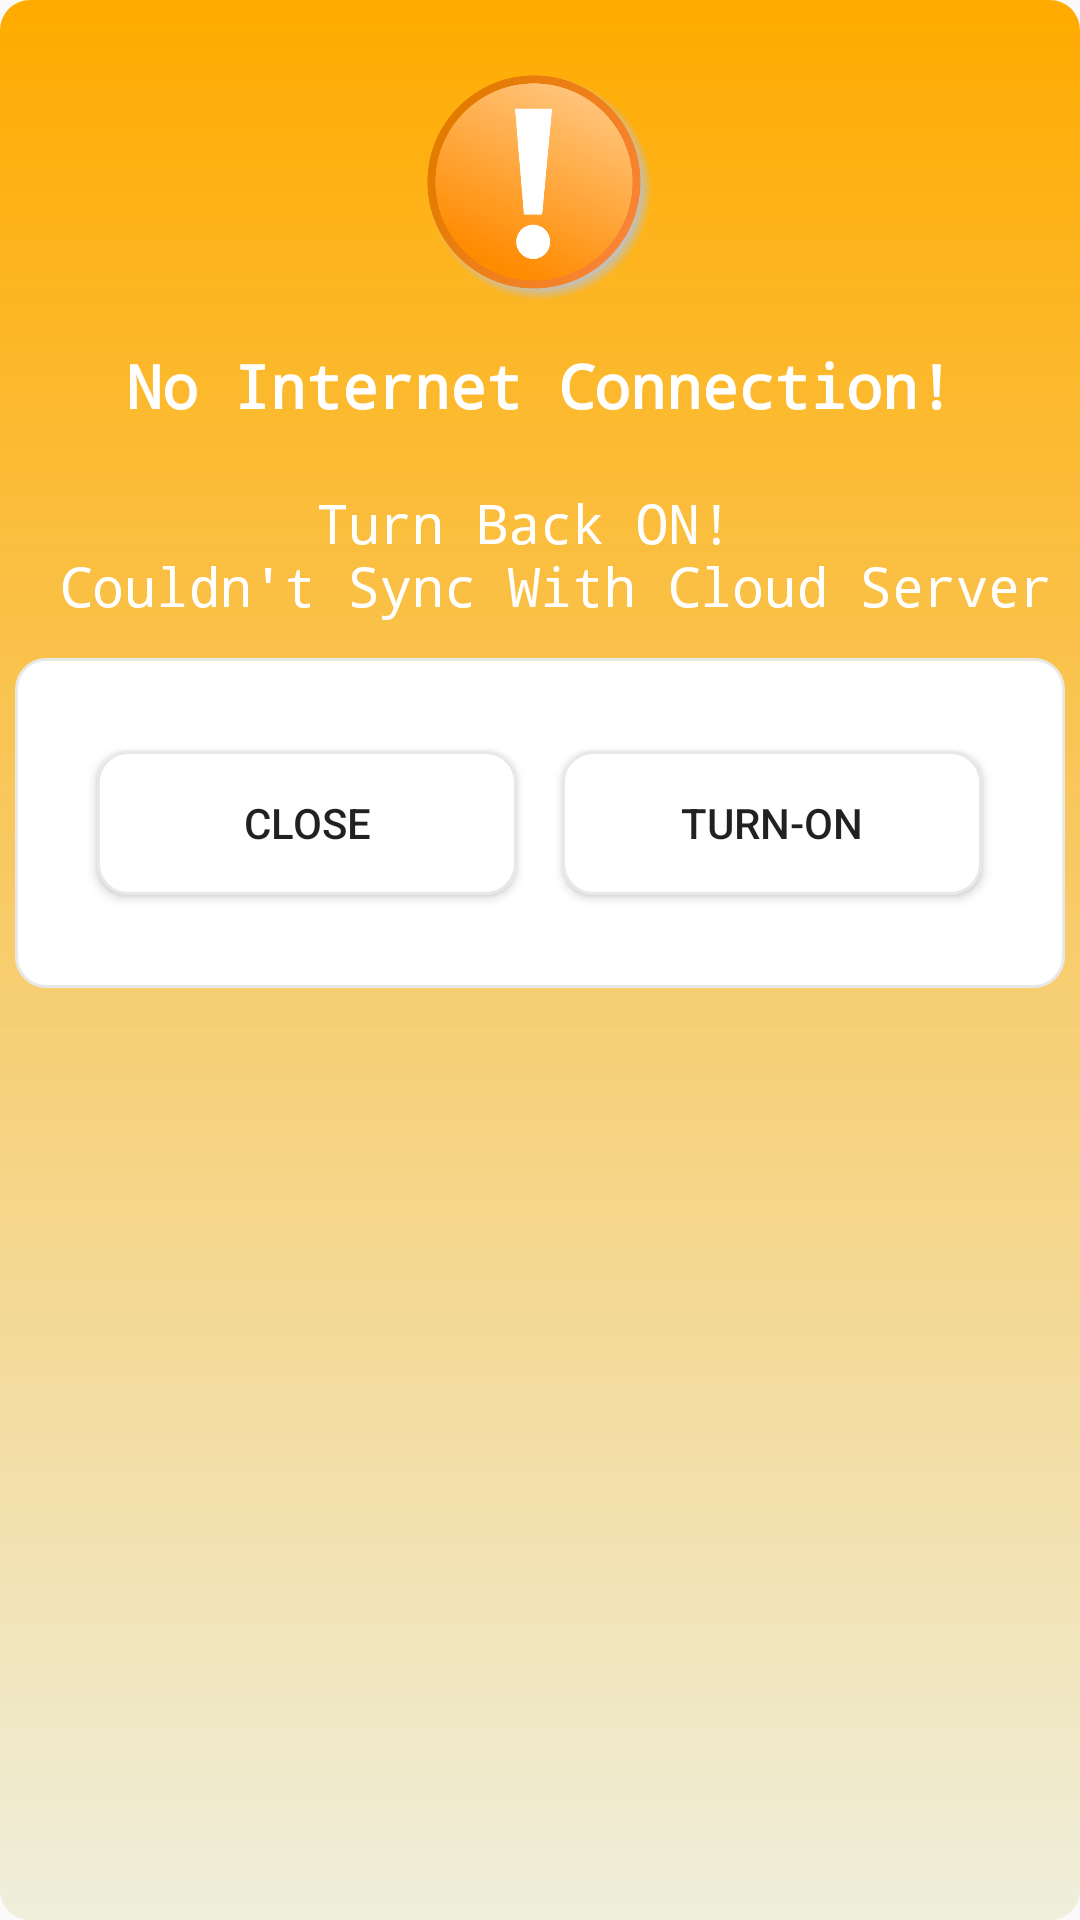

Layout XML and referenced resources for this Android screen:
<!-- AndroidManifest.xml: application theme AppTheme -->
<!-- res/layout/popup_nointernet_withdraw.xml -->
<?xml version="1.0" encoding="utf-8"?>
<LinearLayout
    xmlns:android="http://schemas.android.com/apk/res/android"
    android:layout_width="350dp"
    android:layout_height="360dp"
    android:layout_gravity="center"
    android:padding="5dp"
    android:orientation="vertical"
    android:background="@drawable/layout_background_withdraw"
    android:keepScreenOn="true">

    <LinearLayout
        android:layout_width="match_parent"
        android:layout_height="wrap_content"
        android:layout_gravity="top"
        android:gravity="center"
        android:orientation="vertical">

        <ImageView
            android:layout_marginTop="20dp"
            android:layout_width="@dimen/space75"
            android:layout_height="@dimen/space75"
            android:background="@drawable/warning"/>
        <TextView
            android:layout_width="wrap_content"
            android:layout_height="wrap_content"
            android:text="@string/noInternet"
            android:layout_marginTop="5dp"
            android:textColor="@color/colorWhite"
            android:textSize="@dimen/text_size_20"
            android:padding="10dp"
            android:fontFamily="monospace"
            android:textStyle="bold" />

        <TextView
            android:layout_width="wrap_content"
            android:layout_height="wrap_content"
            android:text="@string/noInternet_withdraw"
            android:layout_marginTop="10dp"
            android:textColor="@color/colorWhite"
            android:gravity="center"
            android:textSize="@dimen/text_size_18"
            android:fontFamily="monospace" />

    </LinearLayout>

    <LinearLayout
        android:layout_width="match_parent"
        android:layout_height="110dp"
        android:layout_gravity="bottom"
        android:layout_marginTop="12dp"
        android:background="@drawable/edittext_capsule"
        android:gravity="center"
        android:orientation="horizontal">


        <Button
            android:id="@+id/closeButton"
            android:layout_width="140dp"
            android:layout_height="wrap_content"
            android:layout_marginRight="15dp"
            android:layout_marginEnd="15dp"
            android:background="@drawable/edittext_capsule"
            android:text="Close"/>

        <Button
            android:id="@+id/noInternetTurnOnButtonWithdraw"
            android:layout_width="140dp"
            android:layout_height="wrap_content"
            android:background="@drawable/edittext_capsule"
            android:text="@string/turn_on"/>

    </LinearLayout>

</LinearLayout>
<!-- resources referenced by this layout -->
<resources>
  <color name="colorWhite">#fff</color>
  <dimen name="space75">75dp</dimen>
  <dimen name="text_size_18">18sp</dimen>
  <dimen name="text_size_20">20sp</dimen>
  <!-- drawable edittext_capsule (drawable) -->
  <?xml version="1.0" encoding="utf-8"?>
  <selector xmlns:android="http://schemas.android.com/apk/res/android">
  
      <item>
          <shape android:shape="rectangle">
              <solid android:color="@color/colorWhite"/>
              <corners android:radius="10dp"/>
              <stroke
                  android:width="1dp"
                  android:color="@color/colorGrey"/>
          </shape>
      </item>
  
  </selector>
  
  
  <!-- drawable layout_background_withdraw (drawable) -->
  <shape xmlns:android="http://schemas.android.com/apk/res/android"
      android:shape="rectangle" >
  
      <gradient android:startColor="#F1EeeeDA"
          android:endColor="#FFAB00"
          android:gradientRadius="10dp"
          android:angle="90"/>
  
      <corners
          android:bottomLeftRadius="10dp"
          android:bottomRightRadius="10dp"
          android:topLeftRadius="10dp"
          android:topRightRadius="10dp" />
  
  </shape>
  
  
  <!-- drawable warning: png bitmap (drawable, 49655 bytes) -->
  <string name="noInternet">No Internet Connection!</string>
  <string name="noInternet_withdraw">Turn Back ON! \n Couldn\'t Sync With Cloud Server</string>
  <string name="turn_on">Turn-On</string>
  <style name="AppTheme" parent="Theme.AppCompat.Light.NoActionBar">
          
          <item name="colorPrimary">@color/colorPrimary</item>
          <item name="colorPrimaryDark">@color/colorPrimaryDark</item>
          <item name="colorAccent">@color/colorAccent</item>
  
      </style>
  <color name="colorGrey">#e8e8e8</color>
  <color name="colorPrimary">#008577</color>
  <color name="colorPrimaryDark">#00574B</color>
  <color name="colorAccent">#D81B60</color>
</resources>
